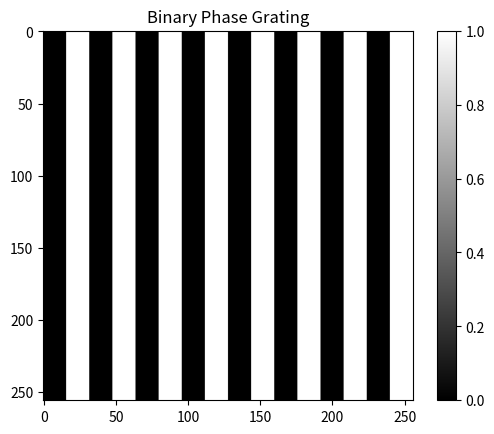
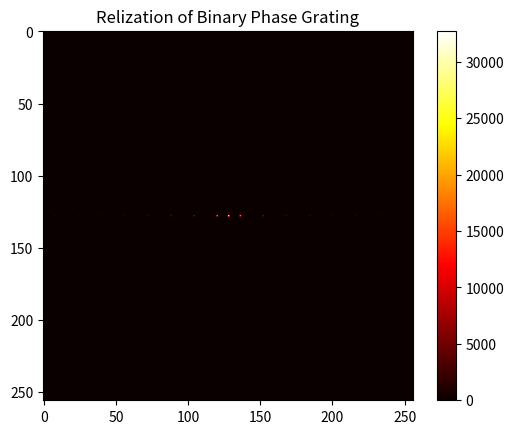
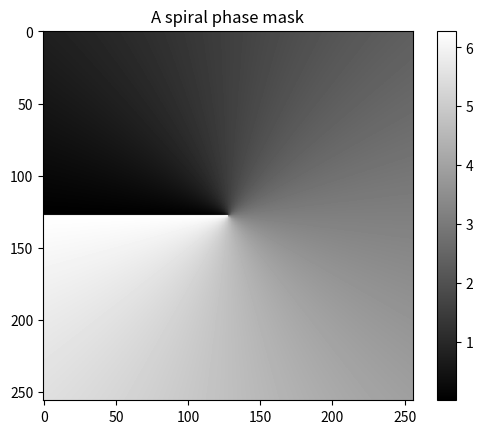
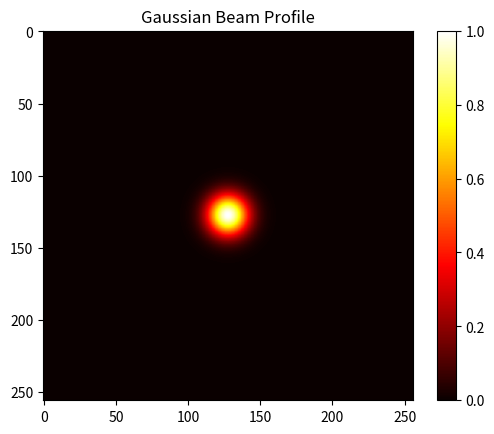
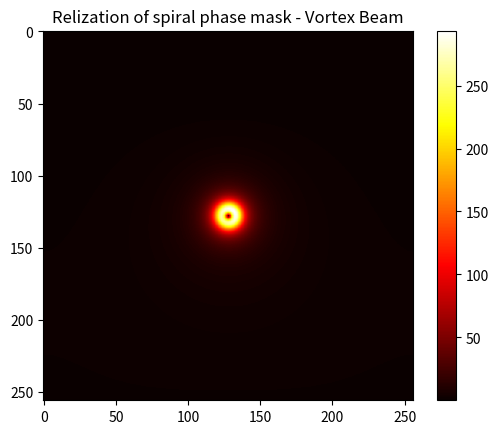
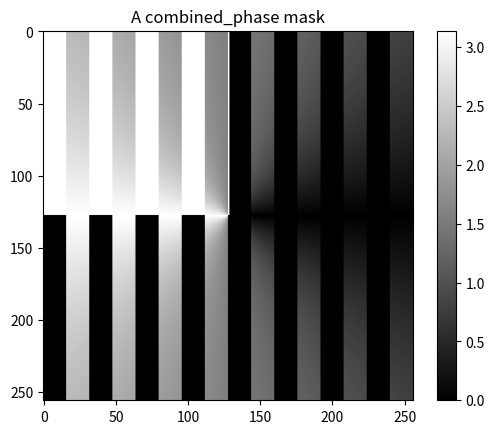
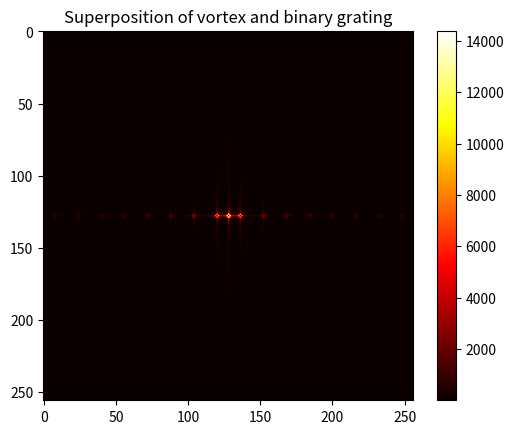

Write Python code to recreate these figures, in order.
# -*- coding: utf-8 -*-
"""
Created on Fri Jun  6 14:21:55 2025

[redacted]
"""

import numpy as np
import matplotlib.pyplot as plt
from scipy.fft import fft2, fftshift

h, w=256,256 # Size of hologram
c=h//2 # Center

""" A binary phase grating"""
BG=np.ones((h, w),dtype="complex128")
Phase_diff=np.pi  # This is the phase difference that can be changed
p=16 # period
for i in range(0,w+1,p*2):
    for j in range(0,h):
        BG[j,i:i+p]=0
        binary_phase=BG*np.exp(1j*Phase_diff) # There are two phases in one period: 0, and "Phase_diff"
plt.figure()
plt.imshow(abs(binary_phase), cmap="gray")
plt.title("Binary Phase Grating")
plt.colorbar()
plt.show()

""" Fouier transform of the binary phase grating"""
Diffraction_pattern=fftshift(fft2(binary_phase)) # Diffraction orders separated by binary grating

plt.figure()
plt.imshow(abs(Diffraction_pattern), cmap="hot")
plt.title("Relization of Binary Phase Grating")
plt.colorbar()
plt.show()

""" A spiral phase mask"""
y, x = np.meshgrid(np.arange(h), np.arange(w), indexing='ij')
angles = np.arctan2(y - c, x - c)  # Angle range [-pi, pi]
positive = (angles + np.pi) # Now in [0, 2*pi]
Spiral_phase = positive  # Along azimuthal the phase changes from 0 to 2pi

plt.figure()
plt.imshow(Spiral_phase, cmap='gray')
plt.colorbar()
plt.title('A spiral phase mask')
plt.show()

""" Generation of Gaussian Beam"""
x_G = np.linspace(-0.5*w, 0.5*w, w)
y_G = np.linspace(-0.5*h, 0.5*h, h)
X, Y = np.meshgrid(x_G, y_G)
beam_width = 10 # Width of the beam profile
Guassia_amplitude = np.exp(-((X - 0)**2 + (Y - 0)**2) / (2 * beam_width**2))
Guassia_amplitude=Guassia_amplitude/np.max(Guassia_amplitude)

plt.figure()
plt.imshow(Guassia_amplitude, cmap="hot")
plt.title("Gaussian Beam Profile")
plt.colorbar()
plt.show()

""" Fouier transform of the spiral phase mask"""
Diffraction_pattern_S=fftshift(fft2(Guassia_amplitude*np.exp(1j*Spiral_phase))) # Spiral beam is multiplied by a Gaussian beam to magnify the vortex beam
# The beam is shaped in to vortex (donut-shaped)
plt.figure()
plt.imshow(abs(Diffraction_pattern_S), cmap="hot")
plt.title("Relization of spiral phase mask - Vortex Beam")
plt.colorbar()
plt.show()

""" Superposition of vortex and binary grating"""
Diffraction_pattern_C=fftshift(fft2(binary_phase*np.exp(1j*Spiral_phase))) # Spiral beam is multiplied by the binary phase grating
Combined_phase=np.angle(binary_phase*np.exp(1j*Spiral_phase))
plt.figure()
plt.imshow(abs(Combined_phase), cmap='gray')
plt.colorbar()
plt.title('A combined_phase mask')
plt.show()

plt.figure()
plt.imshow(abs(Diffraction_pattern_C), cmap="hot") # Convolution between diffraction orders and vortex beam
plt.title("Superposition of vortex and binary grating")
plt.colorbar()
plt.show()
